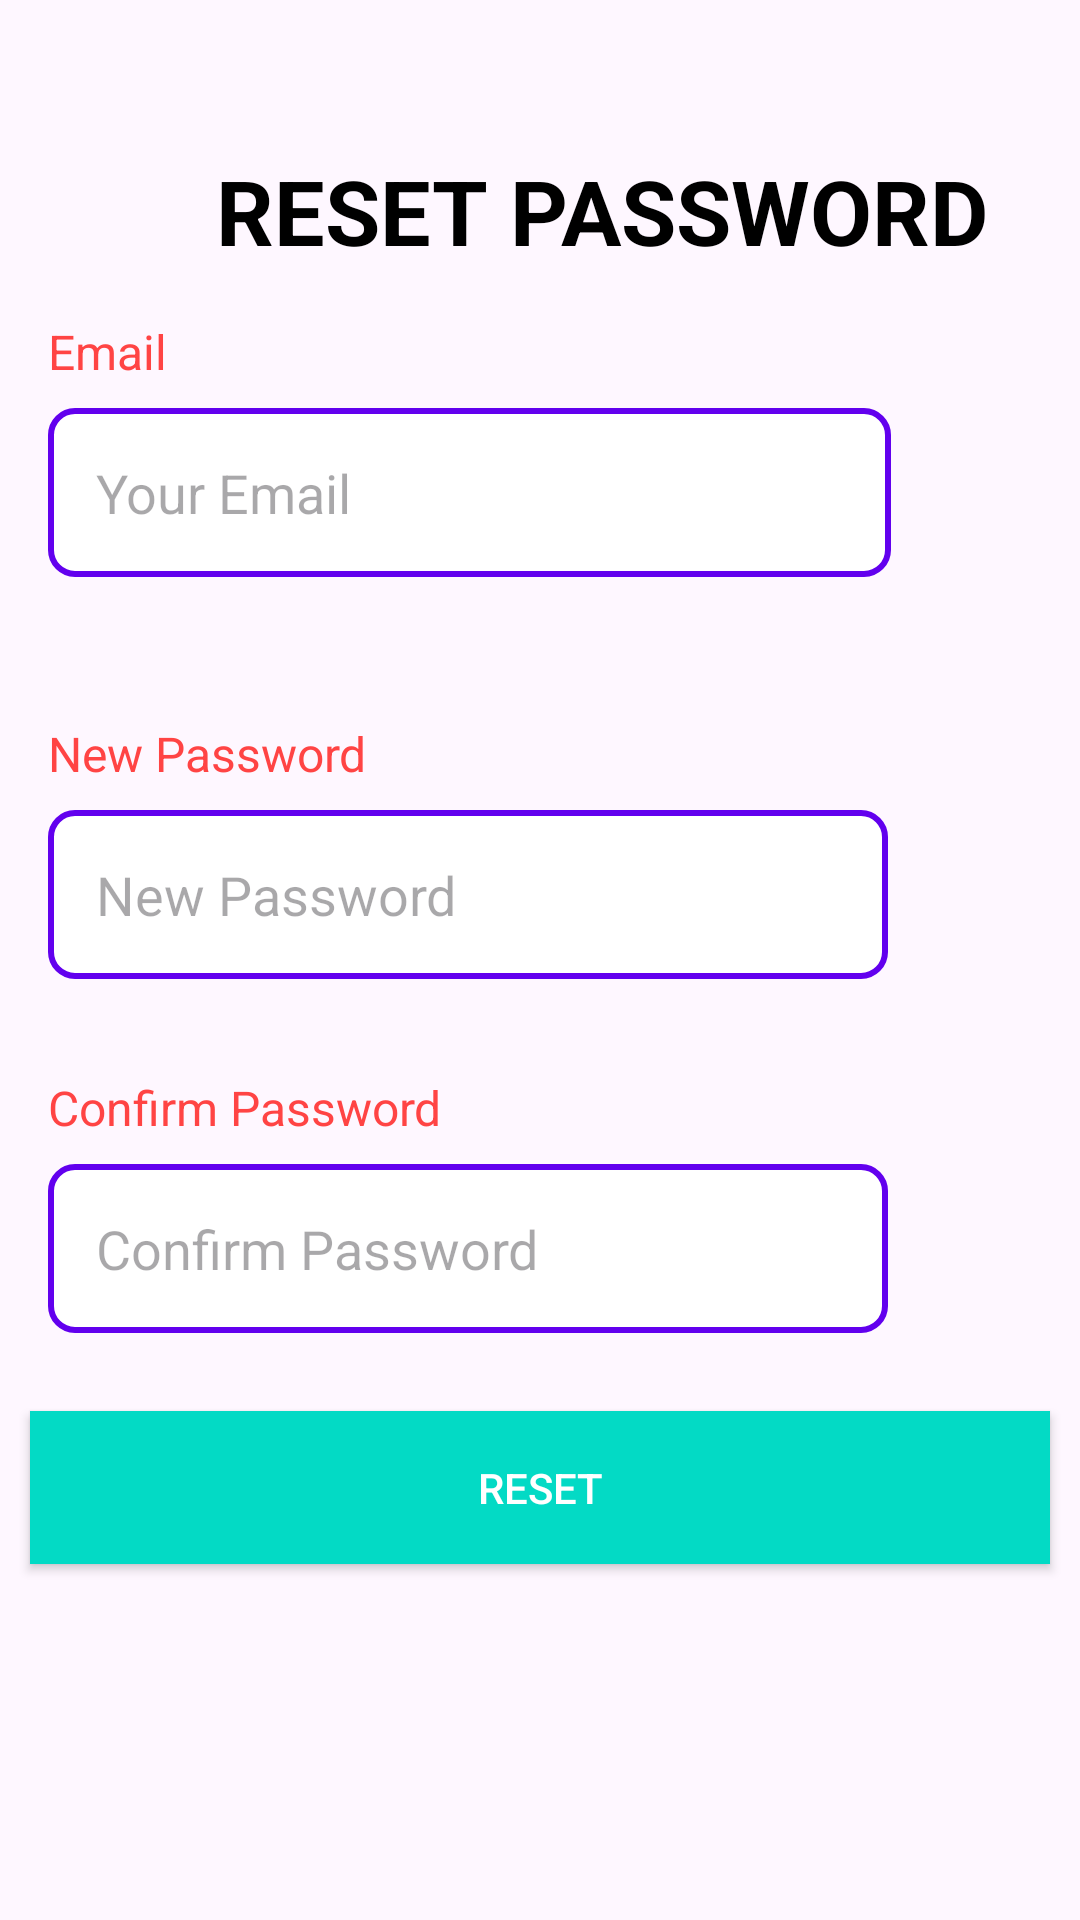

Write the Android layout XML for this screen, with the resource values it uses.
<!-- AndroidManifest.xml: application theme Theme.BookingTourProject -->
<!-- res/layout/activity_reset_password.xml -->
<?xml version="1.0" encoding="utf-8"?>
<androidx.constraintlayout.widget.ConstraintLayout xmlns:android="http://schemas.android.com/apk/res/android"
    xmlns:app="http://schemas.android.com/apk/res-auto"
    xmlns:tools="http://schemas.android.com/tools"
    android:id="@+id/main"
    android:layout_width="match_parent"
    android:layout_height="match_parent"
    tools:context="com.example.bookingtourproject.ResetPasswordActivity">

    
    <LinearLayout
        android:id="@+id/txtLinearReset"
        android:layout_width="match_parent"
        android:layout_height="wrap_content"
        android:orientation="horizontal"
        android:layout_marginTop="50dp"
        android:paddingStart="16dp"
        android:paddingEnd="16dp"
        app:layout_constraintTop_toTopOf="parent"
        android:gravity="center_vertical">

        
        <ImageView
            android:id="@+id/backButton"
            android:layout_width="40dp"
            android:layout_height="40dp"
            android:src="@drawable/back"
        android:contentDescription="Back"
        android:onClick="onBackPressed"
        android:layout_marginEnd="16dp" />

        
        <TextView
            android:id="@+id/txtTitle"
            android:layout_width="wrap_content"
            android:layout_height="wrap_content"
            android:text="RESET PASSWORD"
            android:gravity="start"
            android:textStyle="bold"
            android:textSize="30sp"
            android:textColor="@android:color/black" />

    </LinearLayout>
    
    <LinearLayout
        android:id="@+id/LinearEmail"
        android:layout_width="0dp"
        android:layout_height="wrap_content"
        android:orientation="vertical"
        app:layout_constraintTop_toBottomOf="@id/txtLinearReset"
        app:layout_constraintStart_toStartOf="parent"
        app:layout_constraintEnd_toEndOf="parent"
        android:padding="16dp">

        
        <TextView
            android:id="@+id/emailLabel"
            android:layout_width="wrap_content"
            android:layout_height="wrap_content"
            android:text="Email"
            android:textColor="@android:color/holo_red_light"
            android:textSize="16sp"
            android:layout_marginBottom="8dp" />

        
        <EditText
            android:id="@+id/emailInput"
            android:layout_width="match_parent"
            android:layout_height="wrap_content"
            android:hint="Your Email"
            android:inputType="textEmailAddress"
            android:textColor="@android:color/black"
            android:padding="16dp"
            android:layout_marginRight="47dp"
            android:background="@drawable/input_background"
            android:layout_marginBottom="16dp" />
    </LinearLayout>

    
    <LinearLayout
        android:id="@+id/LinearNewPassword"
        android:layout_width="match_parent"
        android:layout_height="wrap_content"
        android:orientation="vertical"
        android:padding="16dp"
        app:layout_constraintTop_toBottomOf="@id/LinearEmail"
        app:layout_constraintStart_toStartOf="parent"
        app:layout_constraintEnd_toEndOf="parent">

        
        <TextView
            android:id="@+id/newPasswordLabel"
            android:layout_width="wrap_content"
            android:layout_height="wrap_content"
            android:text="New Password"
            android:textColor="@android:color/holo_red_light"
            android:textSize="16sp"
            android:layout_marginBottom="8dp"
            android:layout_gravity="start" />

        
        <LinearLayout
            android:layout_width="match_parent"
            android:layout_height="wrap_content"
            android:orientation="horizontal">

            
            <EditText
                android:id="@+id/newPasswordInput"
                android:layout_width="0dp"
                android:layout_height="wrap_content"
                android:layout_weight="1"
            android:hint="New Password"
            android:inputType="textPassword"
            android:textColor="@android:color/black"
            android:padding="16dp"
            android:background="@drawable/input_background"
            android:layout_marginEnd="8dp"
            android:layout_gravity="center_vertical"/>

            
            <ImageView
                android:id="@+id/passwordEye"
                android:layout_width="24dp"
                android:layout_height="24dp"
                android:layout_marginEnd="16dp"
                android:src="@drawable/ic_eye"
                android:contentDescription="Toggle password visibility"
                android:layout_gravity="center_vertical"/>
        </LinearLayout>

    </LinearLayout>


    
    <LinearLayout
        android:id="@+id/LinearConfirmPassword"
        android:layout_width="0dp"
        android:layout_height="wrap_content"
        android:orientation="vertical"
        app:layout_constraintTop_toBottomOf="@id/LinearNewPassword"
        app:layout_constraintStart_toStartOf="parent"
        app:layout_constraintEnd_toEndOf="parent"
        android:padding="16dp">

        
        <TextView
            android:id="@+id/confirmPasswordLabel"
            android:layout_width="wrap_content"
            android:layout_height="wrap_content"
            android:text="Confirm Password"
            android:textColor="@android:color/holo_red_light"
            android:textSize="16sp"
            android:layout_marginBottom="8dp"
            android:layout_gravity="start"/>

        
        <LinearLayout
            android:layout_width="match_parent"
            android:layout_height="wrap_content"
            android:orientation="horizontal">

            
            <EditText
                android:id="@+id/confirmPasswordInput"
                android:layout_width="0dp"
                android:layout_height="wrap_content"
                android:layout_weight="1"
            android:hint="Confirm Password"
            android:inputType="textPassword"
            android:textColor="@android:color/black"
            android:padding="16dp"
            android:background="@drawable/input_background"
            android:layout_marginEnd="8dp"
            android:layout_gravity="center_vertical"/>

            
            <ImageView
                android:id="@+id/confirmPasswordEye"
                android:layout_width="24dp"
                android:layout_height="24dp"
                android:layout_marginEnd="16dp"
                android:src="@drawable/ic_eye"
                android:contentDescription="Toggle password visibility"
                android:layout_gravity="center_vertical"/>
        </LinearLayout>

    </LinearLayout>


    
    <Button
        android:id="@+id/resetButton"
        android:layout_width="match_parent"
        android:layout_height="wrap_content"
        android:text="RESET"
        android:background="@color/colorAccent"
        android:textColor="@android:color/white"
        android:padding="16dp"
        android:layout_margin="10dp"
        android:layout_marginTop="40dp"
        app:layout_constraintTop_toBottomOf="@id/LinearConfirmPassword" />

</androidx.constraintlayout.widget.ConstraintLayout>
<!-- resources referenced by this layout -->
<resources>
  <color name="colorAccent">#03DAC5</color>
  <!-- drawable input_background (drawable) -->
  <?xml version="1.0" encoding="utf-8"?>
  <shape xmlns:android="http://schemas.android.com/apk/res/android">
      <solid android:color="#FFFFFF"/> 
  
      <corners android:radius="8dp"/> 
  
      <stroke
          android:color="#6200EE"
      android:width="2dp"/>
  </shape>
  <style name="Theme.BookingTourProject" parent="Base.Theme.BookingTourProject" />
  <style name="Base.Theme.BookingTourProject" parent="Theme.Material3.DayNight.NoActionBar">
          
          
      </style>
</resources>
